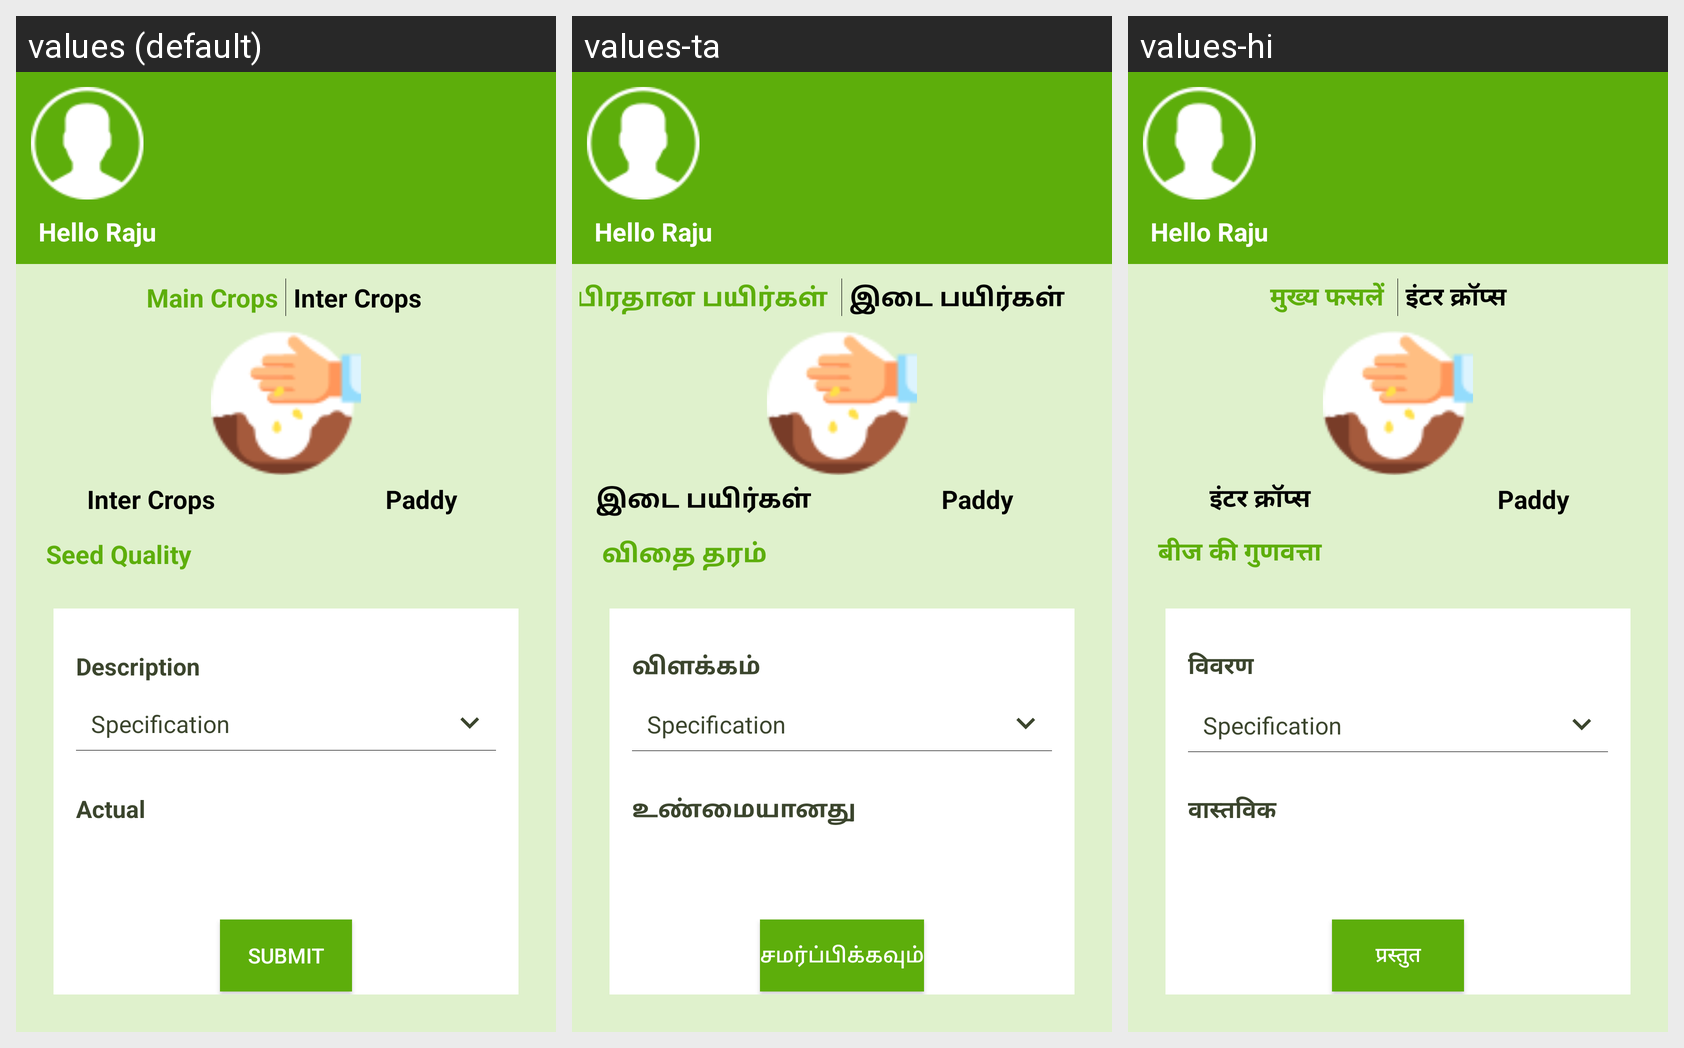

The same Android screen rendered under several of its app's locales, left to right. List the strings drawn on it with the default value and each locale's translation.
Android screen res/layout/activity_seed_quality_activity.xml rendered under 3 locales, left to right: values (default), values-ta, values-hi. Device: Nexus 5 (rendered at 1080×1920; each locale shown at half size, 540×960, under a caption strip naming it); theme Theme.AppCompat.
Strings drawn on this screen, with the default value and each locale's value (text and hints the layout hard-codes, and strings that could not be matched under every locale, appear in the picture but are not listed):

main_crops
  values: Main Crops
  values-ta: பிரதான பயிர்கள் 
  values-hi: मुख्य फसलें 

inter_crops
  values: Inter Crops
  values-ta: இடை பயிர்கள் 
  values-hi: इंटर क्रॉप्स 

seedquality
  values: Seed Quality
  values-ta: விதை தரம் 
  values-hi: बीज की गुणवत्ता 

description
  values: Description
  values-ta: விளக்கம்
  values-hi: विवरण

actual
  values: Actual
  values-ta: உண்மையானது
  values-hi: वास्तविक

Submit
  values: Submit
  values-ta: சமர்ப்பிக்கவும்
  values-hi: प्रस्तुत
